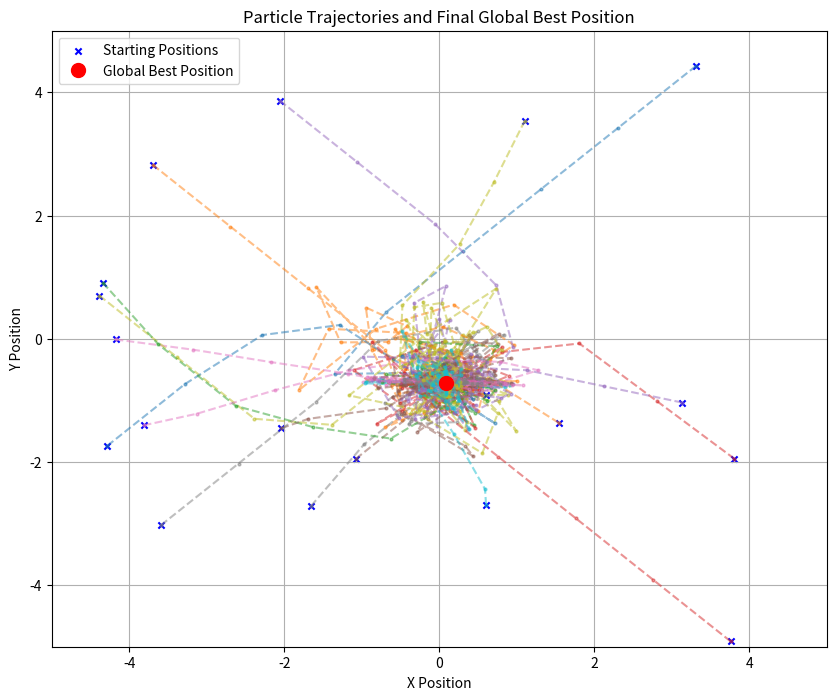
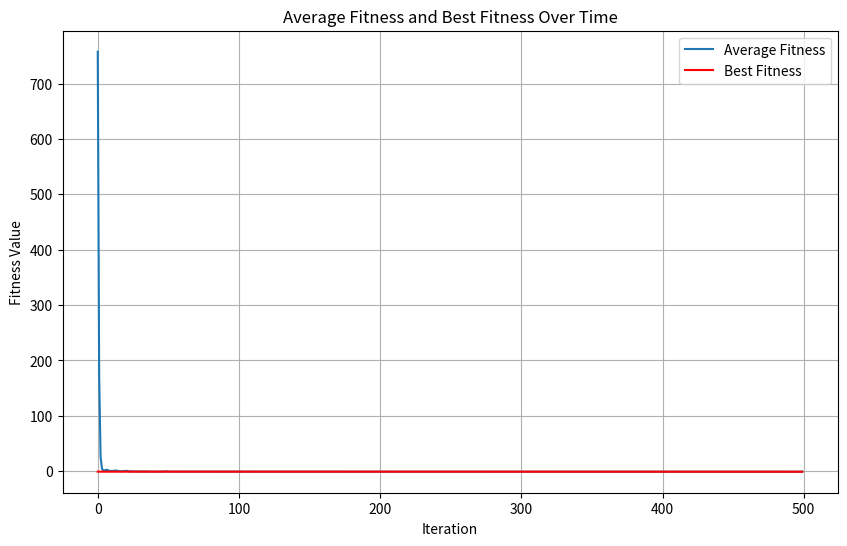

Python code for these plots, in order:
import numpy as np
from matplotlib import pyplot as plt

BOUNDS = (-5, 5)
NUMBER_PARTICLES = 20
MAX_ITERATIONS = 500

def objective(pos):
    x, y = pos
    return (4 - (2.1*x**2) + (x**4 / 3))*x**2 + x*y + (-4 + (4*y**2))*y**2

def initialize_swarm(num_particles, bounds):
    positions = np.random.uniform(bounds[0], bounds[1], (num_particles, 2))
    velocities = np.zeros((num_particles, 2))
    return positions, velocities

def update_velocities(x, v, pbest, gbest, w=0.792, c1=1.4944, c2=1.4944):
    r1 = np.random.uniform(low=0, high=1, size=2)
    r2 = np.random.uniform(low=0, high=1, size=2)
    velocity = (
            w * v +
            c1 * r1 * (pbest - x) +
            c2 * r2 * (gbest - x)
    )
    velocity = np.clip(velocity, -1, 1)
    return velocity

def update_velocities_constriction(x, v, pbest, gbest, c1=2.4944, c2=2.4944):
    r1 = np.random.uniform(low=0, high=1, size=2)
    r2 = np.random.uniform(low=0, high=1, size=2)
    phi = c1 + c2
    k = 2 / abs(2 - phi - np.sqrt(phi**2 - 4*phi))
    velocity = k * (
            v +
            c1 * r1 * (pbest - x) +
            c2 * r2 * (gbest - x)
    )
    velocity = np.clip(velocity, -1, 1)
    return velocity

def update_velocities_gcpso(v, gbest, personal_best, rho = 1, w=0.792):
    r = np.random.uniform(low=0, high=1, size=2)
    velocity = rho * (
        w * v -
        personal_best +
        gbest +
        rho * r
    )
    velocity = np.clip(velocity, -1, 1)
    return velocity

def update_positions(positions, velocities, bounds):
    return np.clip(a = positions + velocities, a_min = bounds[0], a_max = bounds[1])

def deploy_swarm(num_particles, bounds, max_iterations, v_update = "inertia"):
    positions, velocities = initialize_swarm(num_particles, bounds)
    # Best positions for each particle
    personal_bests = positions.copy()
    # Best fitness of each particle
    personal_fitness_bests = np.apply_along_axis(lambda position: objective(position),1, personal_bests)
    # The best position
    global_best = personal_bests[np.argmin(personal_fitness_bests)]
    # The fitness of the best position
    global_fitness_best = min(personal_fitness_bests)
    # Variable for GCPSO
    rho = 1
    success_count = 0
    failure_count = 0

    # Data for plots
    particle_trajectories = [[] for _ in range(num_particles)]
    initial_positions = positions.copy()
    avg_fitness_history = []
    best_fitness_history = []

    for i in range(num_particles):
        particle_trajectories[i].append(positions[i].copy())

    for iteration in range(max_iterations):
        # Updating average history
        avg_fitness = np.mean([objective(pos) for pos in positions])
        avg_fitness_history.append(avg_fitness)
        best_fitness_history.append(global_fitness_best)

        for p in range(num_particles):
            if v_update == "inertia":
                velocities[p] = update_velocities(x = positions[p], v = velocities[p],
                                                  pbest = personal_bests[p], gbest = global_best)
            elif v_update == "constriction":
                velocities[p] = update_velocities_constriction(x=positions[p], v=velocities[p],
                                                  pbest=personal_bests[p], gbest=global_best)
            elif v_update == "gcpso":
                velocities[p] = update_velocities_gcpso(v=velocities[p], gbest=global_best,
                                                        personal_best = personal_bests[p], rho = rho)
            positions[p] = update_positions(positions[p], velocities[p], bounds=bounds)

            # Updating trajectory information
            particle_trajectories[p].append(positions[p].copy())

            # Updating particles personal best
            p_fitness = objective(positions[p])
            if p_fitness < personal_fitness_bests[p]:
                personal_bests[p] = positions[p]
                personal_fitness_bests[p] = p_fitness
            # Updating global best
            if p_fitness < global_fitness_best:
                global_best = positions[p]
                global_fitness_best = p_fitness
                failure_count = 0
                success_count += 1
            elif p_fitness > global_fitness_best:
                success_count = 0
                failure_count += 1

            if success_count >= 100:
                rho = 2 * rho
            if failure_count >= 100:
                rho = rho / 2

    return (global_best,
            global_fitness_best,
            particle_trajectories,
            initial_positions,
            avg_fitness_history,
            best_fitness_history)


gbest, fbest, trajectories, initial_ps, avg_fitness_hist, best_fitness_hist = deploy_swarm(NUMBER_PARTICLES,
                                                                                           BOUNDS,
                                                                                           MAX_ITERATIONS,
                                                                                           v_update = "inertia")

ACTUAL_MIN_POS = [0.089840, -0.712659]
ACTUAL_MIN_FIT = objective(ACTUAL_MIN_POS)

print(f"Best Position: {gbest}\nBest Fitness: {fbest}")
print(f"% Error: {100*abs(fbest - ACTUAL_MIN_FIT)/abs(ACTUAL_MIN_FIT)}")

plt.figure(figsize=(10, 8))
for particle_path in trajectories:
    particle_path = np.array(particle_path)
    plt.plot(particle_path[:, 0], particle_path[:, 1], linestyle="--", marker="o", markersize=2, alpha=0.5)

initial_positions = np.array(initial_ps)
plt.scatter(initial_positions[:, 0], initial_positions[:, 1], color="blue", marker="x", s=20, label="Starting Positions")

plt.plot(gbest[0], gbest[1], "ro", markersize=10, label="Global Best Position")

plt.xlim(BOUNDS[0], BOUNDS[1])
plt.ylim(BOUNDS[0], BOUNDS[1])
plt.xlabel("X Position")
plt.ylabel("Y Position")
plt.title("Particle Trajectories and Final Global Best Position")
plt.legend()
plt.grid(True)
# plt.savefig('../images/problem2_a4_trajectories_constriction.png')

plt.figure(figsize=(10, 6))
plt.plot(avg_fitness_hist, label="Average Fitness")
plt.plot(best_fitness_hist, label="Best Fitness", color="red")
plt.xlabel("Iteration")
plt.ylabel("Fitness Value")
plt.title("Average Fitness and Best Fitness Over Time")
plt.legend()
plt.grid(True)
# plt.savefig('../images/problem2_a4_fitness_constriction.png')
